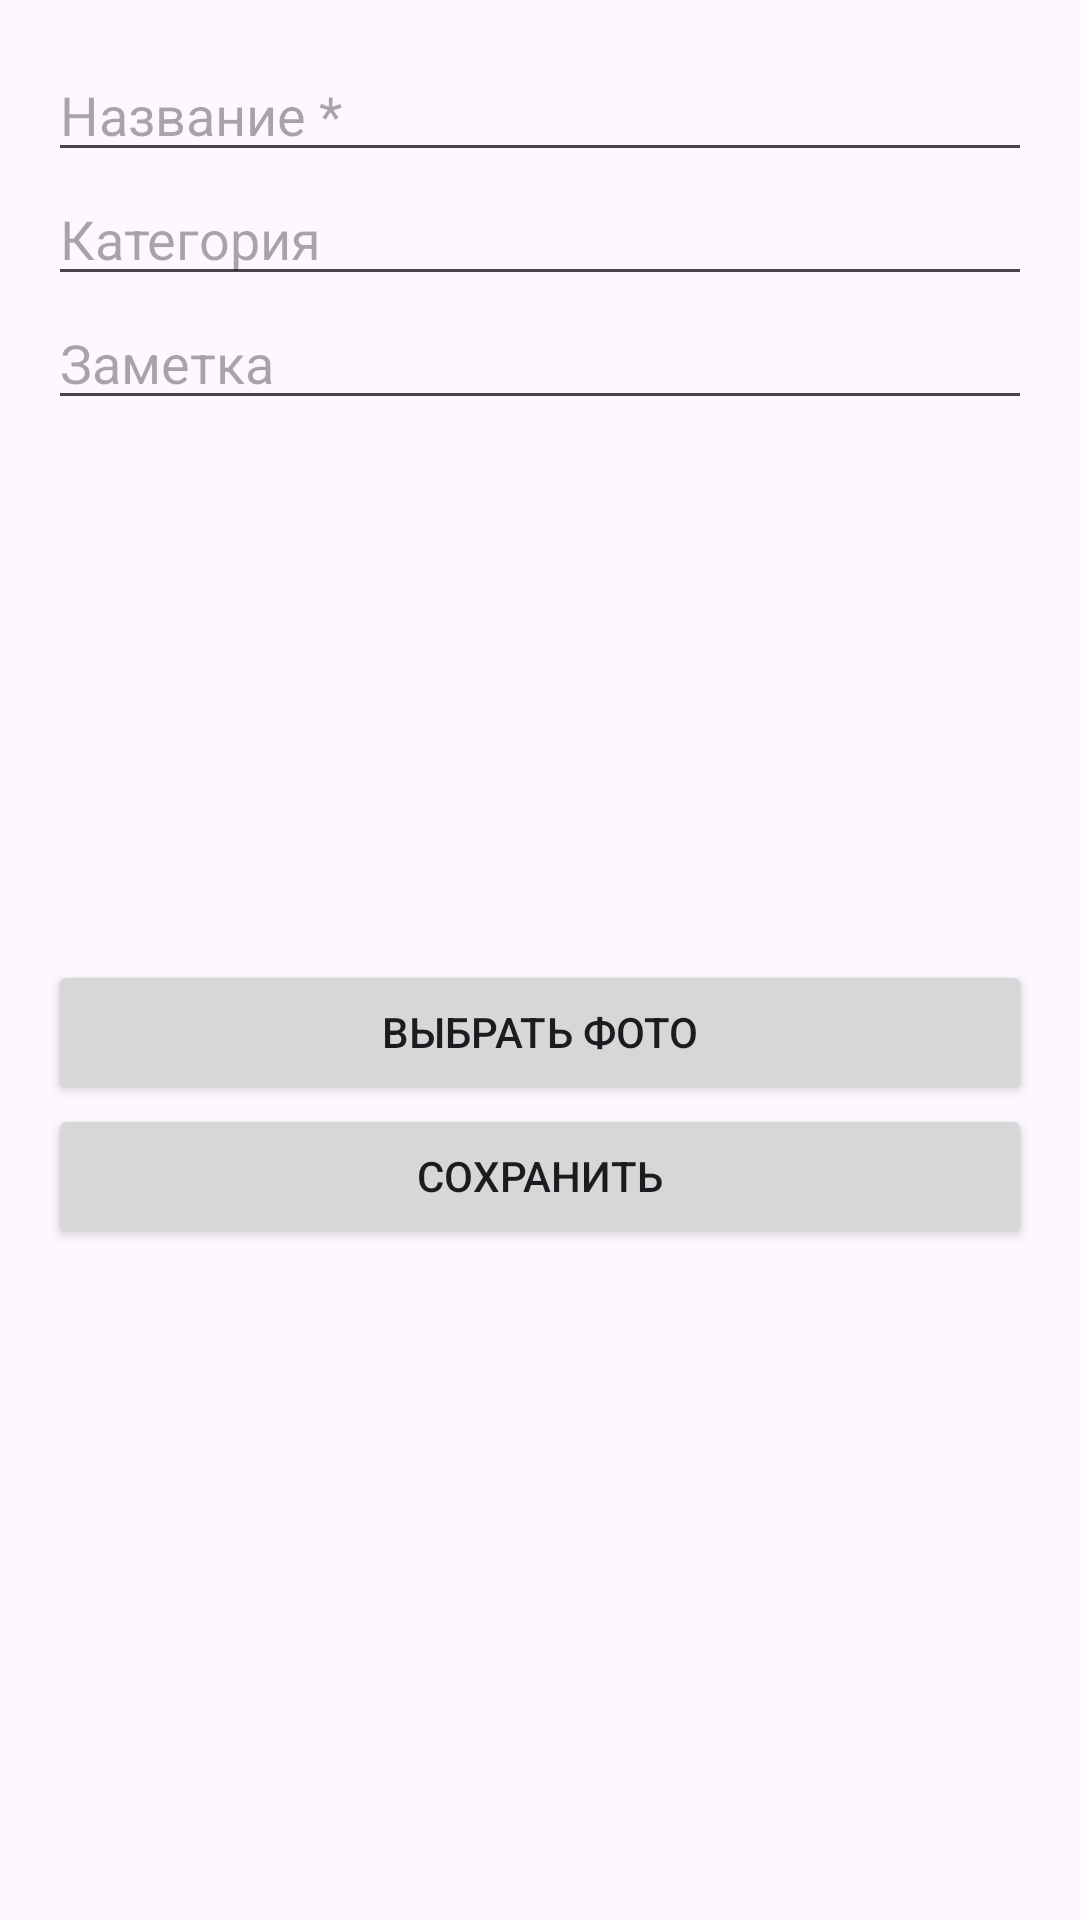

Here is an Android app screen rendered from its layout file. Give the layout XML and the strings, colors and styles it references.
<!-- AndroidManifest.xml: application theme Theme.MaintenanceReminder -->
<!-- res/layout/activity_add_equipment.xml -->
<?xml version="1.0" encoding="utf-8"?>
<ScrollView xmlns:android="http://schemas.android.com/apk/res/android"
    android:layout_width="match_parent"
    android:layout_height="match_parent">

    <LinearLayout
        android:layout_width="match_parent"
        android:layout_height="wrap_content"
        android:orientation="vertical"
        android:padding="16dp">

        <EditText android:id="@+id/etName" android:layout_width="match_parent" android:layout_height="wrap_content" android:hint="Название *"/>
        <EditText android:id="@+id/etCategory" android:layout_width="match_parent" android:layout_height="wrap_content" android:hint="Категория"/>
        <EditText android:id="@+id/etNotes" android:layout_width="match_parent" android:layout_height="wrap_content" android:hint="Заметка"/>

        <ImageView
            android:id="@+id/ivPhoto"
            android:layout_width="match_parent"
            android:layout_height="180dp"
            android:adjustViewBounds="true"
            android:contentDescription="Фото"
            android:scaleType="fitCenter" />

        <Button android:id="@+id/btnPickPhoto" android:layout_width="match_parent" android:layout_height="wrap_content" android:text="Выбрать фото"/>
        <Button android:id="@+id/btnSave" android:layout_width="match_parent" android:layout_height="wrap_content" android:text="Сохранить"/>
    </LinearLayout>
</ScrollView>
<!-- resources referenced by this layout -->
<resources>
  <style name="Theme.MaintenanceReminder" parent="Base.Theme.MaintenanceReminder" />
  <style name="Base.Theme.MaintenanceReminder" parent="Theme.Material3.DayNight.NoActionBar">
          
          
      </style>
</resources>
